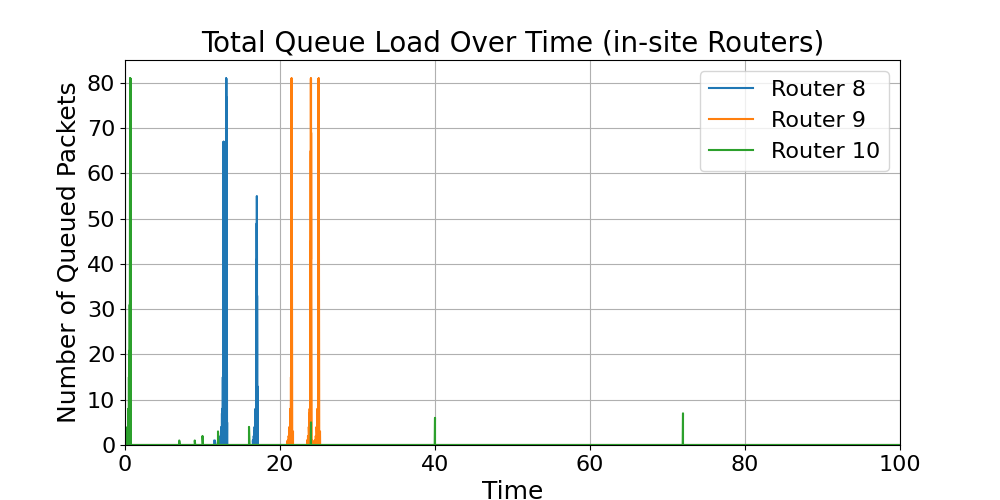

Data behind this chart, as committed beside it:
time, Router_8_total_load, Router_9_total_load, Router_10_total_load
0.0, 0.0, 0.0, 1.0
0.1, 0.0, 0.0, 1.0
0.1001, , , 0.0
0.1103, , , 1.0
0.2, 0.0, 0.0, 1.0
0.2001, , , 0.0
0.2009, , , 0.0
0.2111, , , 1.0
0.2112, , , 2.0
0.3, 0.0, 0.0, 0.0
0.3001, , , 0.0
0.3009, , , 3.0
0.3017, , , 1.0
0.3026, , , 0.0
0.312, , , 1.0
0.312, , , 2.0
0.3128, , , 3.0
0.3129, , , 4.0
0.4, 0.0, 0.0, 0.0
0.4001, , , 0.0
0.4026, , , 7.0
0.4034, , , 5.0
0.4043, , , 3.0
0.4051, , , 1.0
0.406, , , 0.0
0.4137, , , 1.0
0.4137, , , 2.0
0.4145, , , 3.0
0.4146, , , 4.0
0.4154, , , 5.0
0.4154, , , 6.0
0.4162, , , 7.0
0.4163, , , 8.0
0.5, 0.0, 0.0, 0.0
0.5001, , , 0.0
0.506, , , 15.0
0.5068, , , 13.0
0.5077, , , 11.0
0.5085, , , 9.0
0.5094, , , 7.0
0.5102, , , 5.0
0.5111, , , 3.0
0.5119, , , 1.0
0.5128, , , 0.0
0.5171, , , 1.0
0.5171, , , 2.0
0.5179, , , 3.0
0.518, , , 4.0
0.5188, , , 5.0
0.5188, , , 6.0
0.5196, , , 7.0
0.5197, , , 8.0
0.5205, , , 9.0
0.5205, , , 10.0
0.5213, , , 11.0
0.5214, , , 12.0
0.5222, , , 13.0
0.5222, , , 14.0
0.523, , , 15.0
0.5231, , , 16.0
... 10,087 more rows
